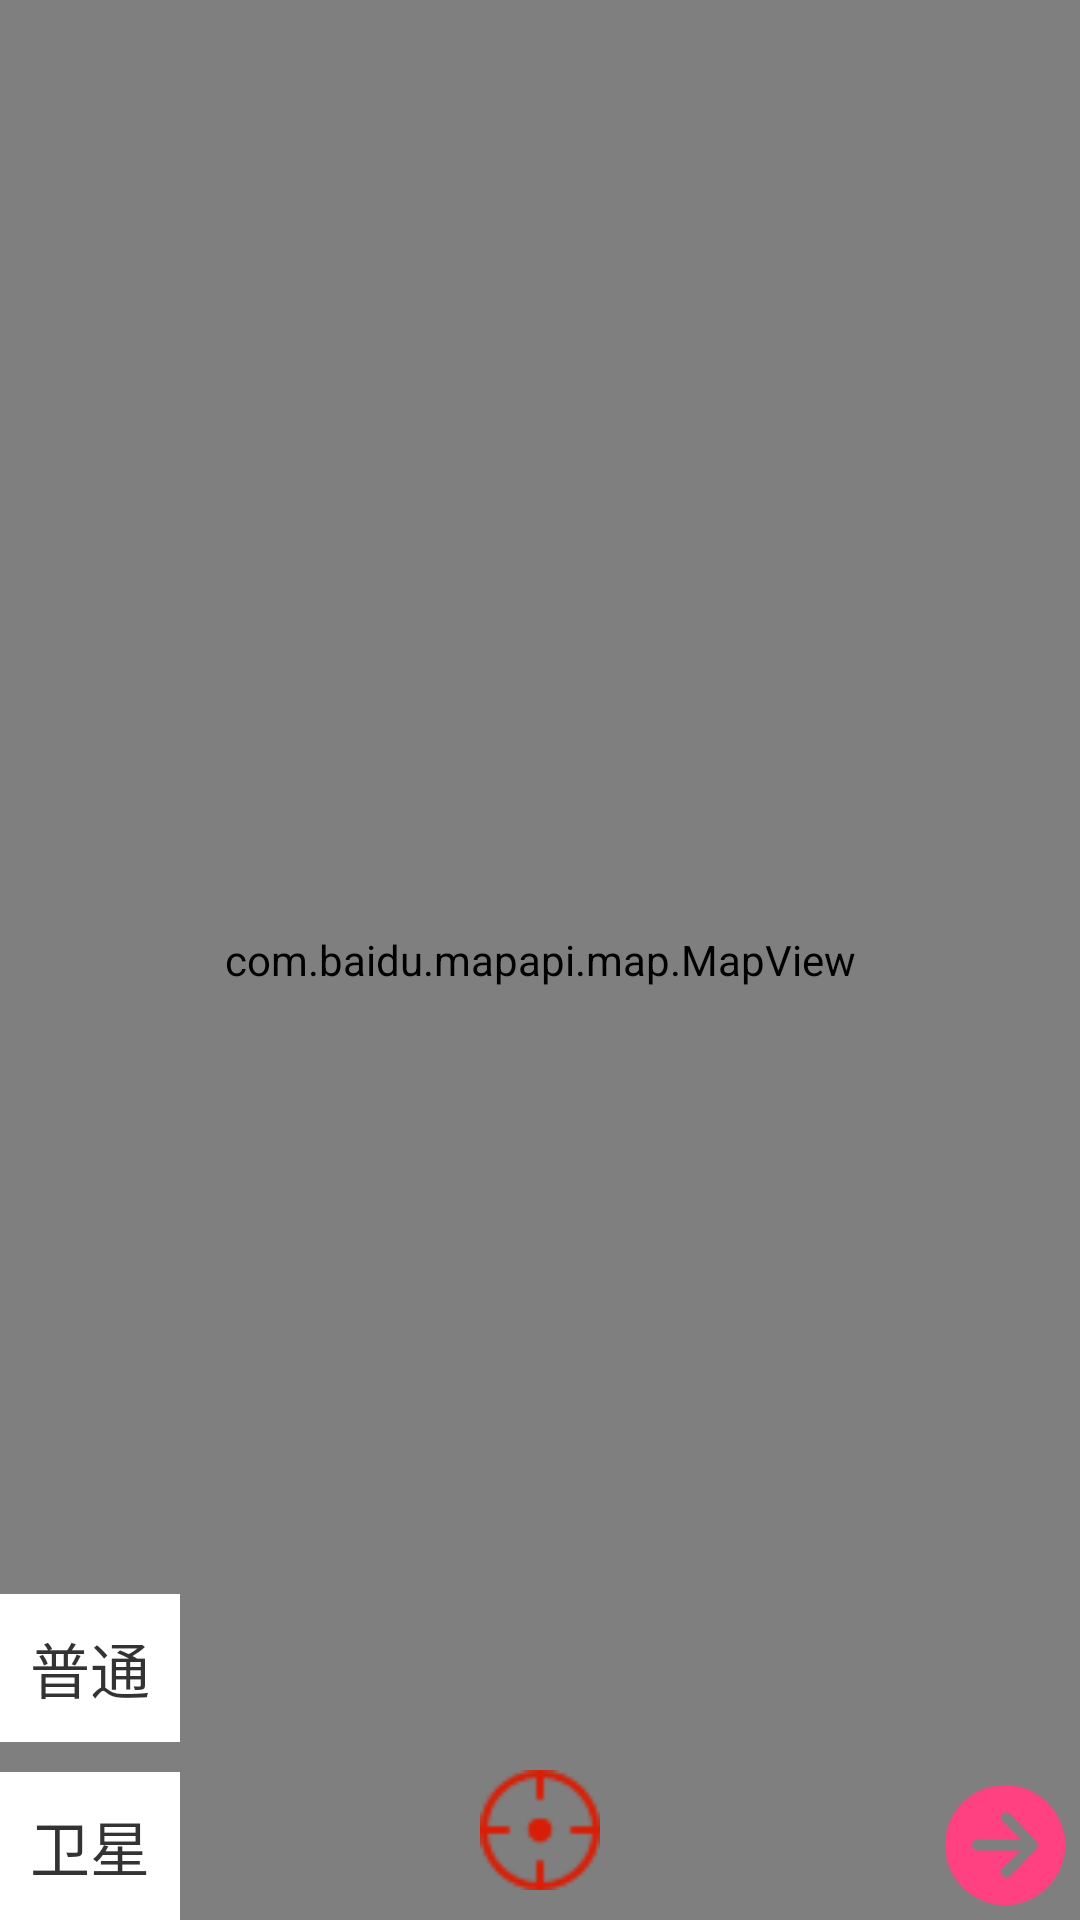

Layout XML and referenced resources for this Android screen:
<!-- AndroidManifest.xml: application theme AppTheme -->
<!-- res/layout/activity_map.xml -->
<?xml version="1.0" encoding="utf-8"?>
<FrameLayout xmlns:android="http://schemas.android.com/apk/res/android"
    android:layout_width="match_parent"
    android:layout_height="match_parent">

    <RelativeLayout
        android:layout_width="match_parent"
        android:layout_height="match_parent">

        <com.baidu.mapapi.map.MapView
            android:id="@+id/mv_map_main"
            android:layout_width="match_parent"
            android:layout_height="match_parent"
            android:clickable="true" />

        <ImageView
            android:id="@+id/iv_location"
            android:layout_width="40dp"
            android:layout_height="40dp"
            android:layout_alignParentBottom="true"
            android:layout_centerInParent="true"
            android:layout_marginBottom="10dp"
            android:src="@drawable/icon_position" />

        <ImageView
            android:id="@+id/iv_begin_search"
            android:layout_width="40dp"
            android:layout_height="40dp"
            android:layout_alignParentRight="true"
            android:layout_alignParentBottom="true"
            android:layout_marginRight="5dp"
            android:layout_marginBottom="5dp"
            android:src="@drawable/icon_begin" />

        <LinearLayout
            android:layout_width="wrap_content"
            android:layout_height="wrap_content"
            android:layout_alignParentStart="true"
            android:layout_alignParentBottom="true"
            android:orientation="vertical">

            <TextView
                android:id="@+id/tv_2d"
                android:layout_width="wrap_content"
                android:layout_height="wrap_content"
                android:background="@color/white"
                android:padding="10dp"
                android:text="普通"
                android:textColor="@color/color_normal"
                android:textSize="20sp" />

            <TextView
                android:id="@+id/tv_3d"
                android:layout_width="wrap_content"
                android:layout_height="wrap_content"
                android:layout_marginTop="10dp"
                android:background="@color/white"
                android:padding="10dp"
                android:text="卫星"
                android:textColor="@color/color_normal"
                android:textSize="20sp" />
        </LinearLayout>
    </RelativeLayout>

    <include
        layout="@layout/layout_map_util"
        android:layout_width="match_parent"
        android:layout_height="wrap_content"
        android:visibility="gone" />
</FrameLayout>
<!-- res/layout/layout_map_util.xml (included above) -->
<?xml version="1.0" encoding="utf-8"?>
<android.support.v4.widget.NestedScrollView xmlns:android="http://schemas.android.com/apk/res/android"
    android:layout_width="match_parent"
    android:layout_height="wrap_content"
    android:background="@color/colorAccent"
    android:padding="10dp">

    <LinearLayout
        android:layout_width="wrap_content"
        android:layout_height="wrap_content"
        android:orientation="horizontal">

        <TextView
            android:id="@+id/tv_bus"
            style="@style/map_util_text_style"
            android:drawableLeft="@drawable/icon_bus"
            android:text="公交" />

        <TextView
            android:id="@+id/tv_car"
            style="@style/map_util_text_style"
            android:drawableLeft="@drawable/icon_car"
            android:text="汽车" />

        <TextView
            android:id="@+id/tv_walk"
            style="@style/map_util_text_style"
            android:drawableLeft="@drawable/icon_walk"
            android:text="步行" />

        <TextView
            android:id="@+id/tv_eat"
            style="@style/map_util_text_style"
            android:drawableLeft="@drawable/icon_eat"
            android:text="餐饮" />

        <TextView
            android:id="@+id/tv_sleep"
            style="@style/map_util_text_style"
            android:drawableLeft="@drawable/icon_bed"
            android:text="住宿" />
    </LinearLayout>

</android.support.v4.widget.NestedScrollView>
<!-- resources referenced by this layout -->
<resources>
  <color name="colorAccent">#D81B60</color>
  <color name="color_normal">#cc000000</color>
  <color name="white">#FFFFFFFF</color>
  <!-- drawable icon_bed: png bitmap (drawable-xxhdpi, 424 bytes) -->
  <!-- drawable icon_begin: png bitmap (drawable-xxhdpi, 1224 bytes) -->
  <!-- drawable icon_bus: png bitmap (drawable-xxhdpi, 632 bytes) -->
  <!-- drawable icon_car: png bitmap (drawable-xxhdpi, 502 bytes) -->
  <!-- drawable icon_eat: png bitmap (drawable-xxhdpi, 947 bytes) -->
  <!-- drawable icon_position: png bitmap (drawable-xxhdpi, 935 bytes) -->
  <!-- drawable icon_walk: png bitmap (drawable-xxhdpi, 629 bytes) -->
  <style name="map_util_text_style">
          <item name="android:layout_marginLeft">5dp</item>
          <item name="android:layout_marginRight">5dp</item>
          <item name="android:layout_width">wrap_content</item>
          <item name="android:layout_height">wrap_content</item>
          <item name="android:textSize">16sp</item>
          <item name="android:textColor">@android:color/white</item>
          <item name="android:gravity">center</item>
      </style>
  <style name="AppTheme" parent="Theme.AppCompat.Light.DarkActionBar">
          
          <item name="colorPrimary">@color/colorPrimary</item>
          <item name="colorPrimaryDark">@color/colorPrimaryDark</item>
          <item name="colorAccent">@color/colorAccent</item>
      </style>
  <color name="colorPrimary">#008577</color>
  <color name="colorPrimaryDark">#00574B</color>
</resources>
